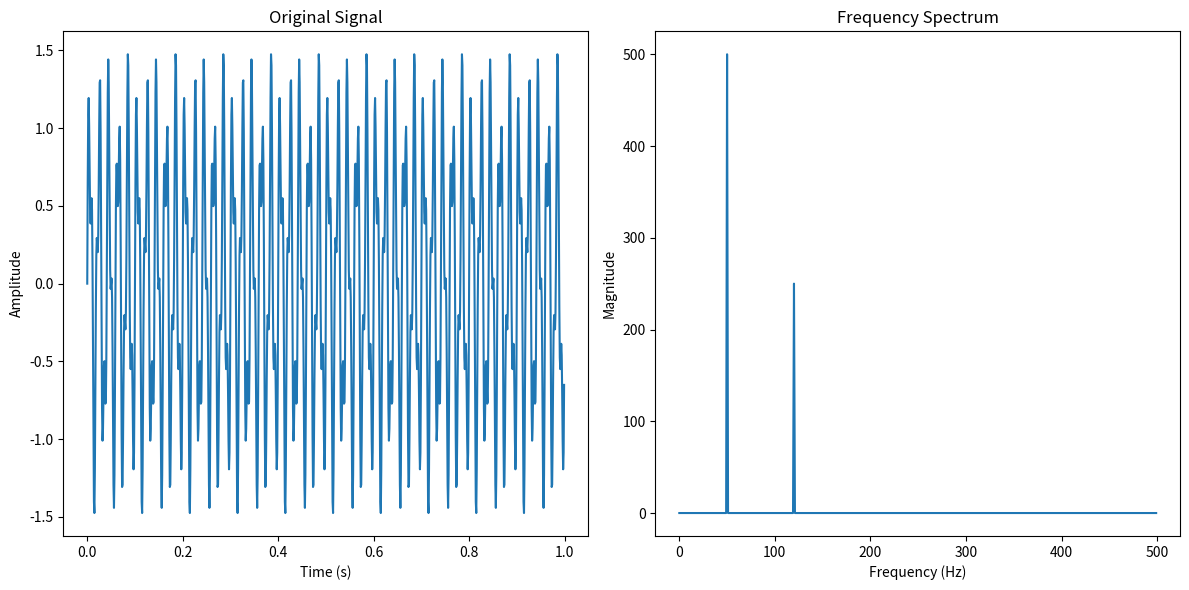

Generate this figure with matplotlib:
import numpy as np
import matplotlib.pyplot as plt

# Create a sample signal
sampling_rate = 1000  # Hz
duration = 1       # seconds
t = np.linspace(0, duration, int(sampling_rate * duration), endpoint=False)
frequency1 = 50    # Hz
frequency2 = 120   # Hz
signal = np.sin(2 * np.pi * frequency1 * t) + 0.5 * np.sin(2 * np.pi * frequency2 * t)

# Perform the FFT
fft_output = np.fft.fft(signal)

# Calculate frequencies corresponding to the FFT output
frequencies = np.fft.fftfreq(len(signal), d=1/sampling_rate)

# Take the absolute value to get the magnitude of the frequency components
magnitudes = np.abs(fft_output)

# Plot the original signal and its frequency spectrum
plt.figure(figsize=(12, 6))

plt.subplot(1, 2, 1)
plt.plot(t, signal)
plt.title('Original Signal')
plt.xlabel('Time (s)')
plt.ylabel('Amplitude')

plt.subplot(1, 2, 2)
# Plot only positive frequencies for clarity
plt.plot(frequencies[:len(frequencies)//2], magnitudes[:len(magnitudes)//2])
plt.title('Frequency Spectrum')
plt.xlabel('Frequency (Hz)')
plt.ylabel('Magnitude')
plt.tight_layout()
plt.show()